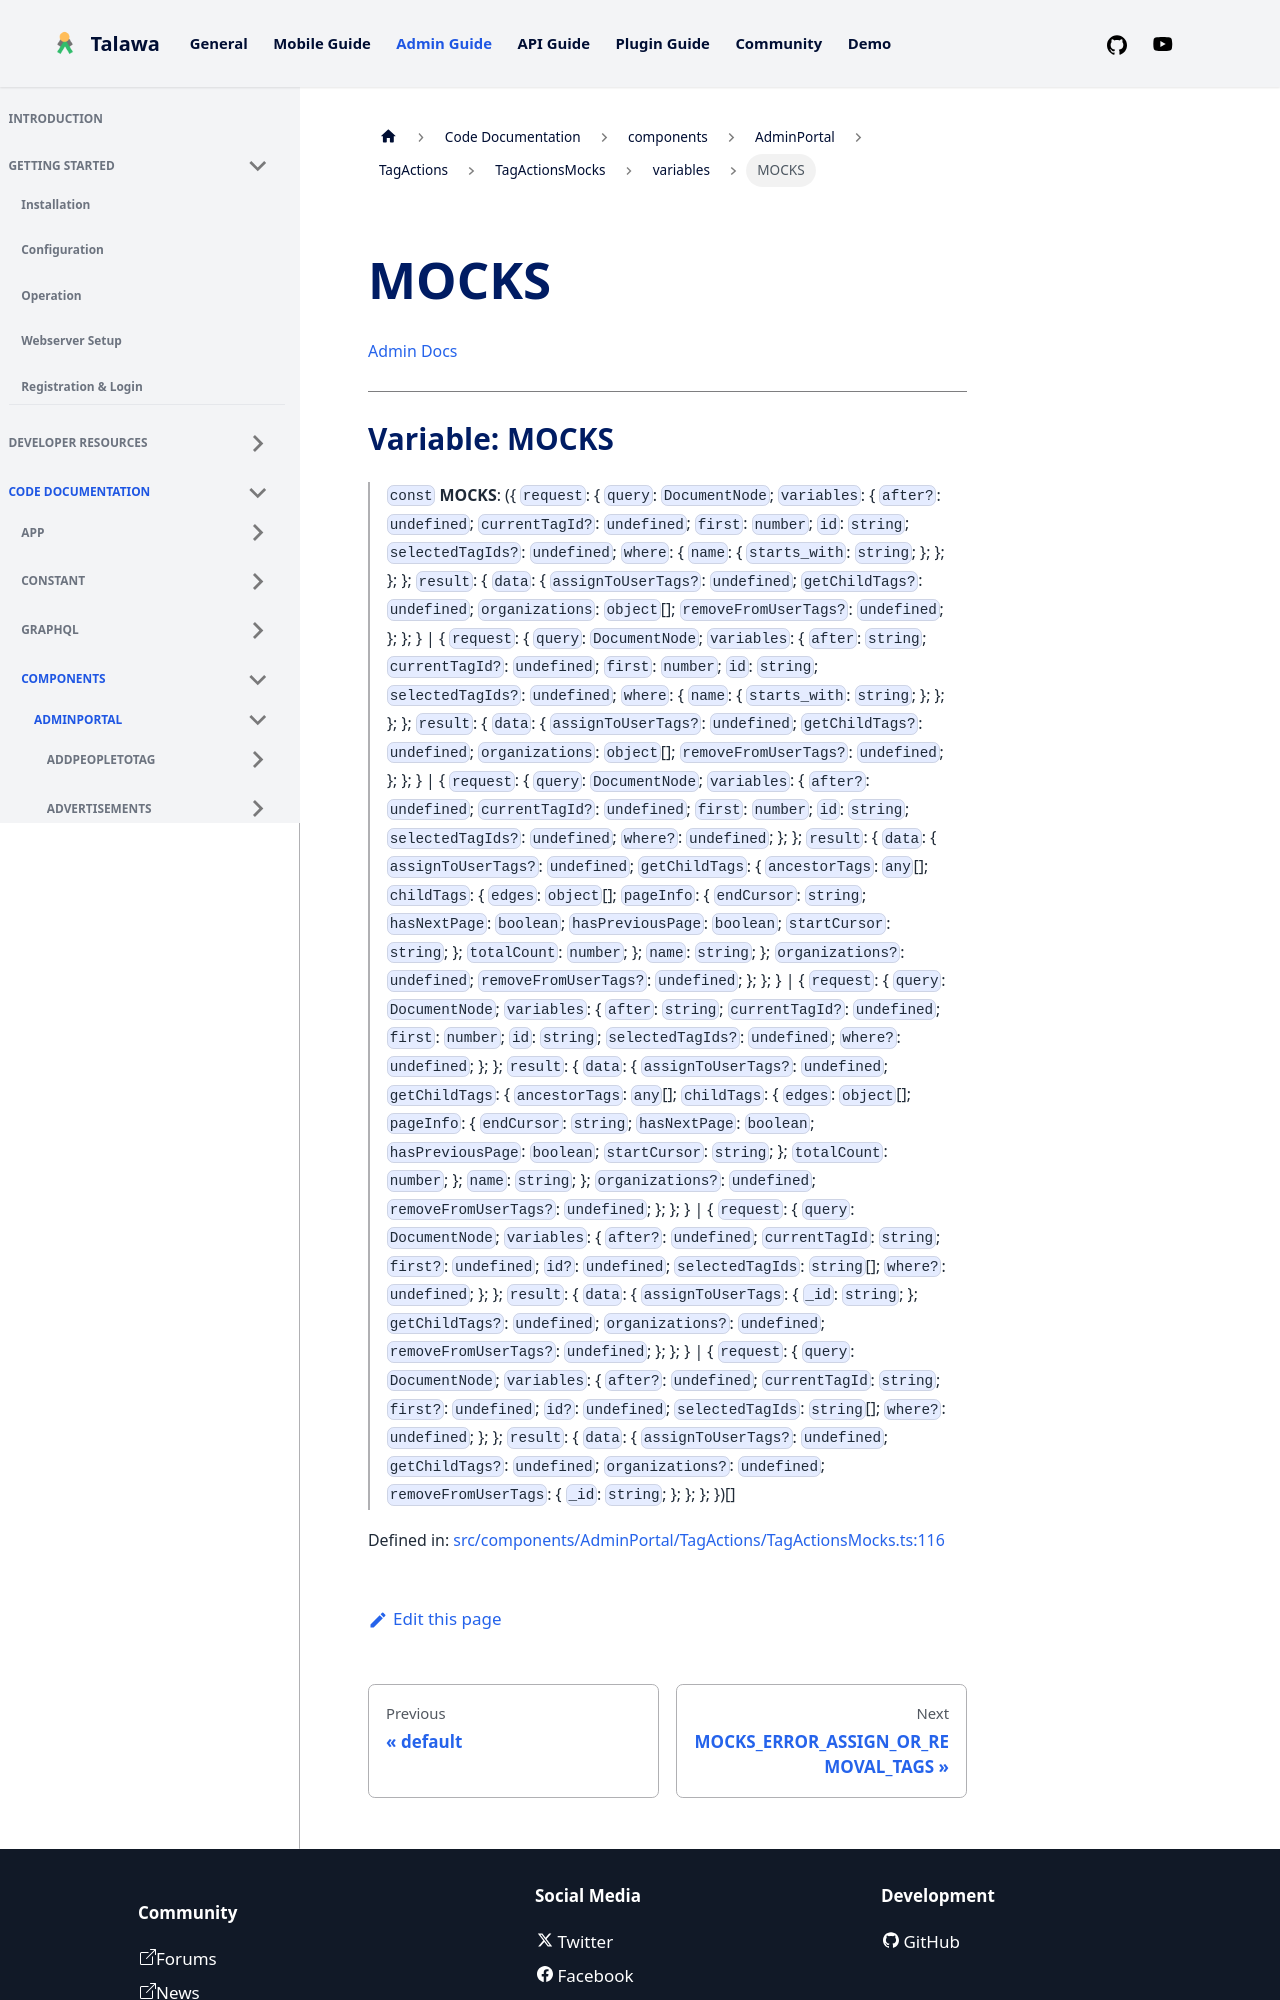

repository: PalisadoesFoundation/talawa-admin · page: docs/auto-docs/components/AdminPortal/TagActions/TagActionsMocks/variables/MOCKS/index.html · generator: docusaurus

[Admin Docs](/)

***

# Variable: MOCKS

> `const` **MOCKS**: (\{ `request`: \{ `query`: `DocumentNode`; `variables`: \{ `after?`: `undefined`; `currentTagId?`: `undefined`; `first`: `number`; `id`: `string`; `selectedTagIds?`: `undefined`; `where`: \{ `name`: \{ `starts_with`: `string`; \}; \}; \}; \}; `result`: \{ `data`: \{ `assignToUserTags?`: `undefined`; `getChildTags?`: `undefined`; `organizations`: `object`[]; `removeFromUserTags?`: `undefined`; \}; \}; \} \| \{ `request`: \{ `query`: `DocumentNode`; `variables`: \{ `after`: `string`; `currentTagId?`: `undefined`; `first`: `number`; `id`: `string`; `selectedTagIds?`: `undefined`; `where`: \{ `name`: \{ `starts_with`: `string`; \}; \}; \}; \}; `result`: \{ `data`: \{ `assignToUserTags?`: `undefined`; `getChildTags?`: `undefined`; `organizations`: `object`[]; `removeFromUserTags?`: `undefined`; \}; \}; \} \| \{ `request`: \{ `query`: `DocumentNode`; `variables`: \{ `after?`: `undefined`; `currentTagId?`: `undefined`; `first`: `number`; `id`: `string`; `selectedTagIds?`: `undefined`; `where?`: `undefined`; \}; \}; `result`: \{ `data`: \{ `assignToUserTags?`: `undefined`; `getChildTags`: \{ `ancestorTags`: `any`[]; `childTags`: \{ `edges`: `object`[]; `pageInfo`: \{ `endCursor`: `string`; `hasNextPage`: `boolean`; `hasPreviousPage`: `boolean`; `startCursor`: `string`; \}; `totalCount`: `number`; \}; `name`: `string`; \}; `organizations?`: `undefined`; `removeFromUserTags?`: `undefined`; \}; \}; \} \| \{ `request`: \{ `query`: `DocumentNode`; `variables`: \{ `after`: `string`; `currentTagId?`: `undefined`; `first`: `number`; `id`: `string`; `selectedTagIds?`: `undefined`; `where?`: `undefined`; \}; \}; `result`: \{ `data`: \{ `assignToUserTags?`: `undefined`; `getChildTags`: \{ `ancestorTags`: `any`[]; `childTags`: \{ `edges`: `object`[]; `pageInfo`: \{ `endCursor`: `string`; `hasNextPage`: `boolean`; `hasPreviousPage`: `boolean`; `startCursor`: `string`; \}; `totalCount`: `number`; \}; `name`: `string`; \}; `organizations?`: `undefined`; `removeFromUserTags?`: `undefined`; \}; \}; \} \| \{ `request`: \{ `query`: `DocumentNode`; `variables`: \{ `after?`: `undefined`; `currentTagId`: `string`; `first?`: `undefined`; `id?`: `undefined`; `selectedTagIds`: `string`[]; `where?`: `undefined`; \}; \}; `result`: \{ `data`: \{ `assignToUserTags`: \{ `_id`: `string`; \}; `getChildTags?`: `undefined`; `organizations?`: `undefined`; `removeFromUserTags?`: `undefined`; \}; \}; \} \| \{ `request`: \{ `query`: `DocumentNode`; `variables`: \{ `after?`: `undefined`; `currentTagId`: `string`; `first?`: `undefined`; `id?`: `undefined`; `selectedTagIds`: `string`[]; `where?`: `undefined`; \}; \}; `result`: \{ `data`: \{ `assignToUserTags?`: `undefined`; `getChildTags?`: `undefined`; `organizations?`: `undefined`; `removeFromUserTa
